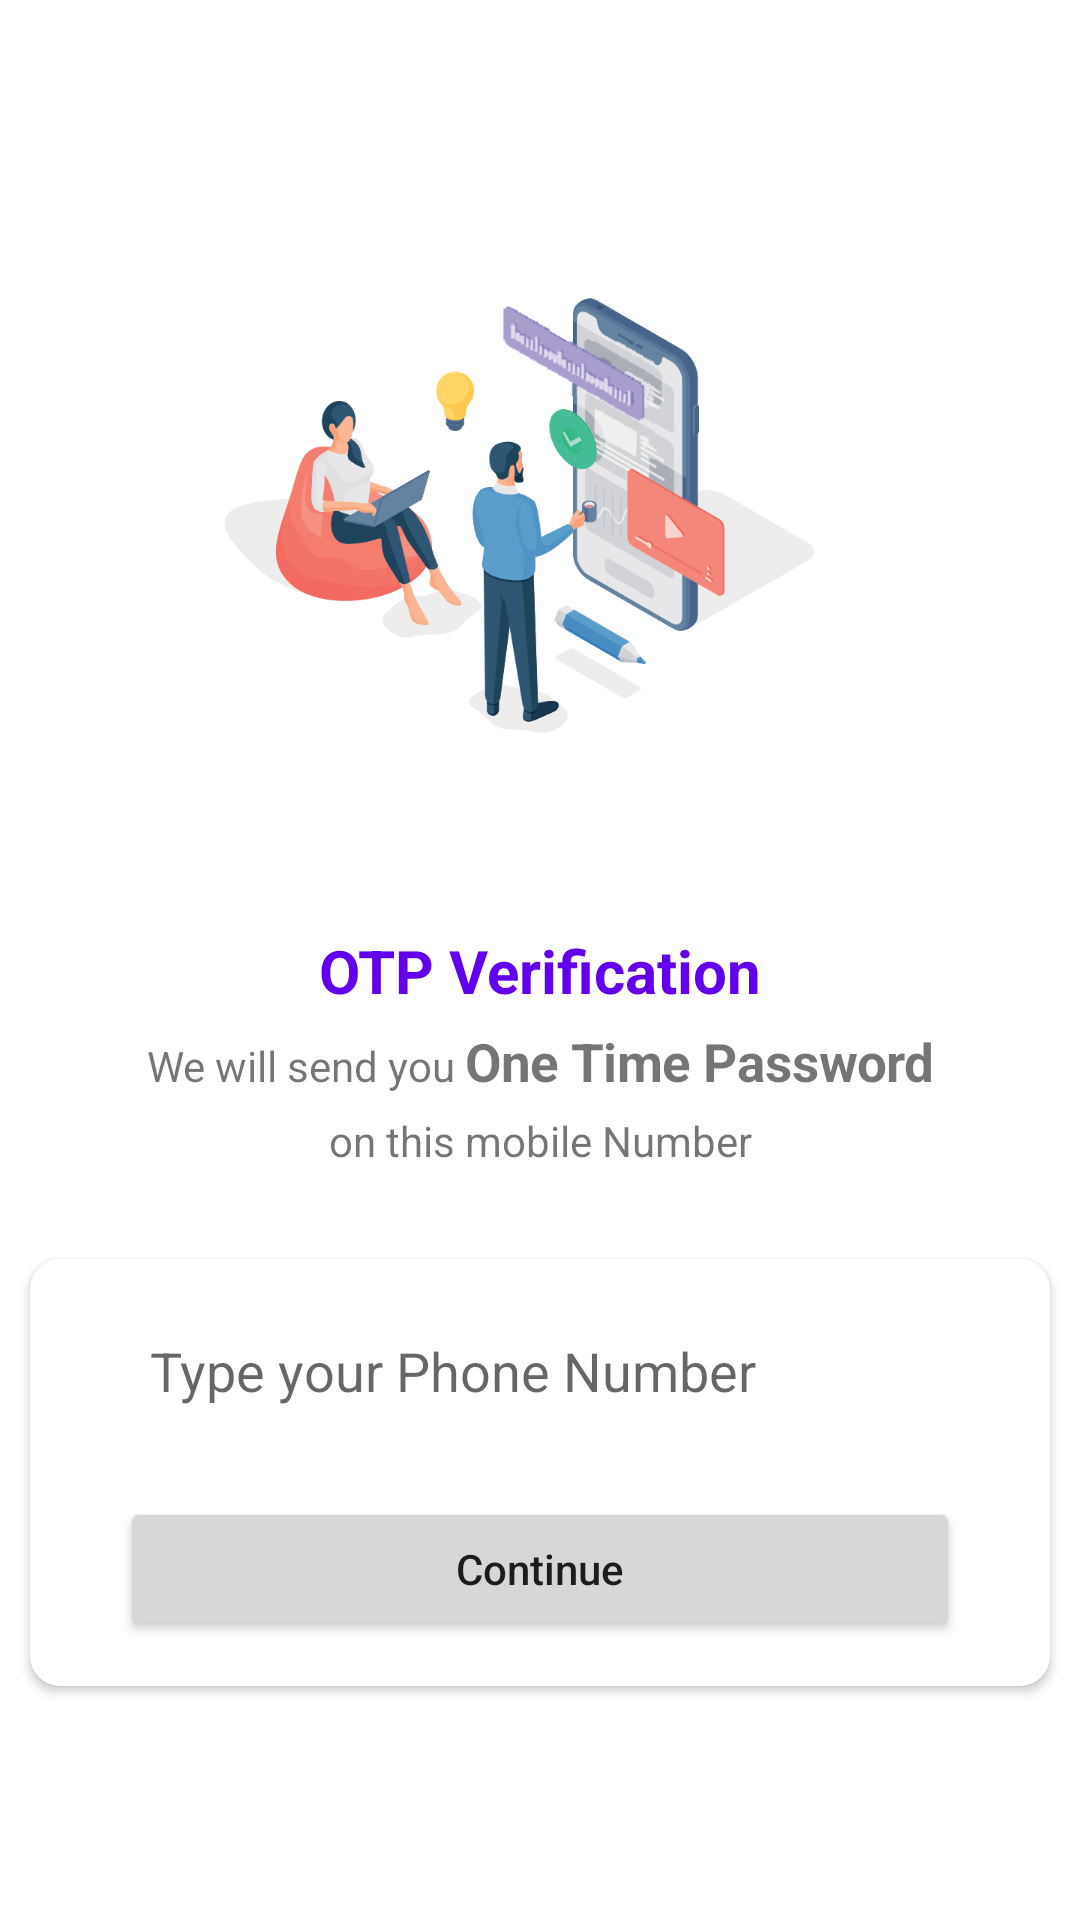

Produce the Android XML layout that renders to this screen, including the resource entries it uses.
<!-- AndroidManifest.xml: application theme Theme.ChatApp -->
<!-- res/layout/activity_main.xml -->
<?xml version="1.0" encoding="utf-8"?>
<androidx.constraintlayout.widget.ConstraintLayout xmlns:android="http://schemas.android.com/apk/res/android"
    xmlns:app="http://schemas.android.com/apk/res-auto"
    xmlns:tools="http://schemas.android.com/tools"
    android:layout_width="match_parent"
    android:layout_height="match_parent"
    tools:context=".MainActivity">

    <ImageView
        android:id="@+id/imageView"
        android:layout_width="250dp"
        android:layout_height="250dp"
        android:layout_marginTop="50dp"
        app:layout_constraintEnd_toEndOf="parent"
        app:layout_constraintStart_toStartOf="parent"
        app:layout_constraintTop_toTopOf="parent"
        app:srcCompat="@drawable/chat_image" />

    <TextView
        android:id="@+id/textView"
        android:layout_width="wrap_content"
        android:layout_height="wrap_content"
        android:layout_marginTop="10dp"
        android:text="OTP Verification"
        android:textColor="@color/purple_500"
        android:textSize="20sp"
        android:textStyle="bold"
        app:layout_constraintEnd_toEndOf="parent"
        app:layout_constraintStart_toStartOf="parent"
        app:layout_constraintTop_toBottomOf="@+id/imageView" />

    <TextView
        android:id="@+id/textView2"
        android:layout_width="wrap_content"
        android:layout_height="wrap_content"
        android:layout_marginTop="5dp"
        android:text="@string/otp_message"
        app:layout_constraintEnd_toEndOf="parent"
        app:layout_constraintStart_toStartOf="parent"
        app:layout_constraintTop_toBottomOf="@+id/textView" />

    <TextView
        android:id="@+id/textView3"
        android:layout_width="wrap_content"
        android:layout_height="wrap_content"
        android:layout_marginTop="5dp"
        android:text="on this mobile Number"
        app:layout_constraintEnd_toEndOf="@+id/textView2"
        app:layout_constraintStart_toStartOf="@+id/textView2"
        app:layout_constraintTop_toBottomOf="@+id/textView2" />

    <androidx.cardview.widget.CardView
        android:layout_width="0dp"
        android:layout_height="wrap_content"
        android:layout_marginStart="10dp"
        android:layout_marginTop="30dp"
        android:layout_marginEnd="10dp"
        app:cardCornerRadius="10dp"
        app:layout_constraintEnd_toEndOf="parent"
        app:layout_constraintStart_toStartOf="parent"
        app:layout_constraintTop_toBottomOf="@+id/textView3">

        <androidx.constraintlayout.widget.ConstraintLayout
            android:layout_width="match_parent"
            android:layout_height="match_parent">

            <EditText
                android:id="@+id/editNumber"
                android:layout_width="0dp"
                android:layout_height="wrap_content"
                android:layout_marginStart="30dp"
                android:layout_marginTop="15dp"
                android:layout_marginEnd="30dp"
                android:background="@drawable/et_bg"
                android:ems="10"
                android:hint="Type your Phone Number"
                android:inputType="textPersonName"
                android:padding="10dp"
                app:layout_constraintEnd_toEndOf="parent"
                app:layout_constraintStart_toStartOf="parent"
                app:layout_constraintTop_toTopOf="parent" />

            <Button
                android:id="@+id/continueButton"
                android:layout_width="0dp"
                android:layout_height="wrap_content"
                android:layout_marginTop="20dp"
                android:layout_marginBottom="15dp"
                android:text="Continue"
                android:textAllCaps="false"
                app:layout_constraintBottom_toBottomOf="parent"
                app:layout_constraintEnd_toEndOf="@+id/editNumber"
                app:layout_constraintStart_toStartOf="@+id/editNumber"
                app:layout_constraintTop_toBottomOf="@+id/editNumber" />
        </androidx.constraintlayout.widget.ConstraintLayout>
    </androidx.cardview.widget.CardView>
</androidx.constraintlayout.widget.ConstraintLayout>
<!-- resources referenced by this layout -->
<resources>
  <color name="purple_500">#FF6200EE</color>
  <!-- drawable chat_image: png bitmap (drawable-v24, 95137 bytes) -->
  <string name="otp_message">We will send you <b><big>One Time Password</big></b></string>
  <style name="Theme.ChatApp" parent="Theme.MaterialComponents.DayNight.NoActionBar">
          
          <item name="colorPrimary">@color/purple_500</item>
          <item name="colorPrimaryVariant">@color/purple_700</item>
          <item name="colorOnPrimary">@color/white</item>
          
          <item name="colorSecondary">@color/teal_200</item>
          <item name="colorSecondaryVariant">@color/teal_700</item>
          <item name="colorOnSecondary">@color/black</item>
          
          <item name="android:statusBarColor" tools:targetApi="l">?attr/colorPrimaryVariant</item>
          <item name="windowActionBar">false</item>
          <item name="android:windowActionBarOverlay">true</item>
      </style>
  <color name="purple_700">#FF3700B3</color>
  <color name="white">#FFFFFFFF</color>
  <color name="teal_200">#FF03DAC5</color>
  <color name="teal_700">#FF018786</color>
  <color name="black">#FF000000</color>
</resources>
